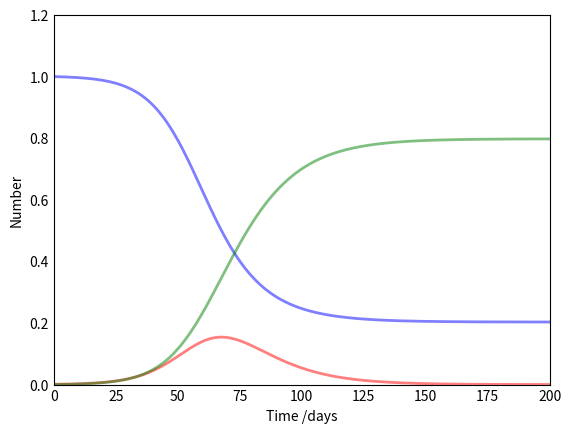

Source code (Python): (Note: this script raises an exception after producing the figure.)
import numpy as np
from scipy.integrate import odeint
import matplotlib.pyplot as plt 

class Epidemy:
	def __init__(self, N, I0, R0, S0, t, params):
		self.N = N
		self.S0 = S0
		self.I0 = I0
		self.R0 = R0
		self.t = np.linspace(0, t, t)
		for param in params: # on extrait les paramétres et on les ajoutent en attribus
			setattr(self, param, params.get(param))
		self.colors = ["b", "r", "g", "yellow", "dimgray", "deepskyblue", "darkorange"]

	def SIR(self, y, t):
		S, I, R = y
		dSdt = -self.beta * S * I / self.N
		dIdt = self.beta * S * I/self.N - self.gamma * I
		dRdt = self.gamma*I
		return dSdt, dIdt, dRdt

	def SEIHFR(self, y, t):
		S, E, I, H, F, R = y
		dSdt = -((self.betaI*S*I) + (self.betaH*S*H) + (self.betaF*S*F))/ self.N
		dEdt = (((self.betaI*S*I) + (self.betaH*S*H) + (self.betaF*S*F))/ self.N) - self.alpha*E
		dIdt = self.alpha*E-(self.gammaH*self.theta + self.gammaI*(1-self.theta)*(1-self.delta1) + self.gammaD*(1-self.theta)*self.delta1)*I
		dHdt = self.gammaH*self.theta*I - (self.gammaDH*self.delta2 + self.gammaIH*(1-self.delta2))*H
		dFdt = self.gammaD*(1-self.theta)*self.delta1*I + self.gammaDH*self.delta2*H - self.gammaF*F
		dRdt = self.gammaI*(1-self.theta)*(1-self.delta1)*I + self.gammaIH*(1-self.delta2)*H + self.gammaF*F
		return dSdt, dEdt, dIdt, dHdt, dFdt, dRdt

	def solve(self, model):
		if model == "SIR":
			ret = odeint(self.SIR, [self.S0, self.I0, self.R0], self.t) # Obliger de passer [S0, I0, R0] et de les utiliser en local car odeint() change leurs valeurs et on ne veut pas qu'elles soient changées en attributs
		elif model == "SEIHFR":
			ret = odeint(self.SEIHFR, [self.S0, self.E0, self.I0, self.H0, self.F0, self.R0], self.t)
		return ret.T

	def letsPlot(self, params):
		fig = plt.figure(facecolor="w")
		ax = fig.add_subplot(111, axisbelow=True)

		for dx, elem in enumerate(params):
			ax.plot(self.t, params.get(elem)[0]/1000, self.colors[dx], alpha=0.5, lw=2, label = params.get(elem)[1])

		ax.set_xlabel("Time /days")
		ax.set_ylabel("Number")
		ax.set_ylim(0, 1.2)
		ax.set_xlim(0, 200)
		ax.yaxis.set_tick_params(length=0)
		ax.xaxis.set_tick_params(length=0)
		ax.grid(b=True, which="major", c="w", lw=2, ls="-")
		legend = ax.legend()
		legend.get_frame().set_alpha(0.5)
		plt.show()

# -----------------------------------------------------------------------------------------

SIR = Epidemy(1001, 1, 0, 1000, 1000, {"beta" : 0.2, "gamma" : 1./10})
S, I, R = SIR.solve("SIR")
params = {"S" : [S, "(S)usceptible"], "I" : [I, "(I)nfected"], "R" : [R, "(R)ecovered"]}
SIR.letsPlot(params)

# -----------------------------------------------------------------------------------------

SEIHFR = Epidemy(1001, 1, 0, 1000, 1000, {"E0":0, "H0":0, "F0":0, "betaI":0.190, "betaF":0.668, "betaH":0.641, "alpha":1.555, "gammaH":0.285, "gammaDH":0.838, "gammaF":0.726, "gammaI":0.085, "gammaD":0.419, "gammaIH":0.344, "theta":0.197, "delta1":0.750, "delta2": 0.750})
S, E, I, H, F, R = SEIHFR.solve("SEIHFR")
params = {"S" : [S, "(S)usceptible"], "I" : [I, "(I)nfected"], "H": [H, "(H)ospitalized"], "F" : [F, '(F)uneralized'], "R" : [R, "(R)ecovered"]}
SEIHFR.letsPlot(params)